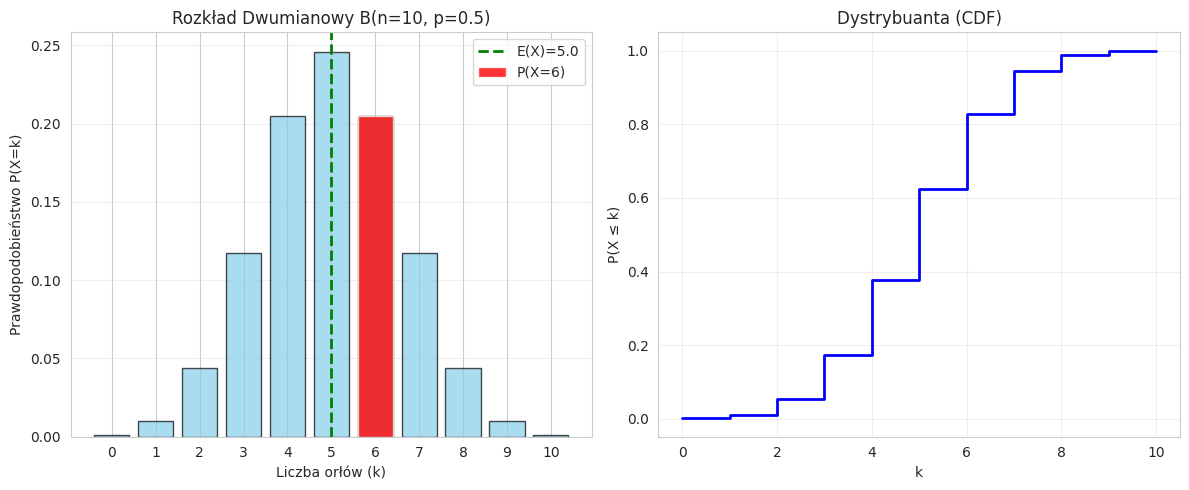
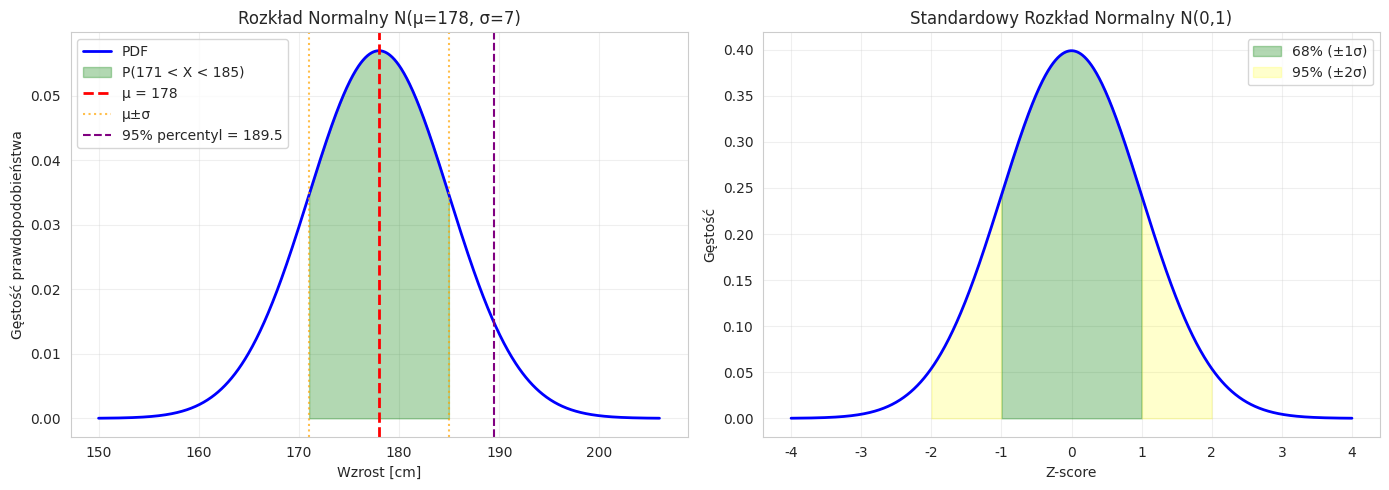

The matplotlib source for these figures, in order:
import numpy as np
import matplotlib.pyplot as plt
import seaborn as sns
from scipy import stats
from scipy.special import comb

# Konfiguracja
sns.set_style("whitegrid")
plt.rcParams['figure.figsize'] = (12, 6)
np.random.seed(42)


print("="*60)
print("ROZKŁAD DWUMIANOWY - B(n=10, p=0.5)")
print("="*60)

# Parametry
n = 10  # liczba prób
p = 0.5  # prawdopodobieństwo sukcesu

# a) P(X = 6)
prob_6 = stats.binom.pmf(6, n, p)
print(f"\na) P(X = 6) = {prob_6:.4f} = {prob_6*100:.2f}%")

# b) Wartość oczekiwana
mean = stats.binom.mean(n, p)
var = stats.binom.var(n, p)
std = stats.binom.std(n, p)
print(f"\nb) Wartość oczekiwana: {mean}")
print(f"   Wariancja: {var}")
print(f"   Odchylenie std: {std:.2f}")

# c) P(X ≥ 8)
prob_geq_8 = 1 - stats.binom.cdf(7, n, p)  # P(X ≥ 8) = 1 - P(X ≤ 7)
print(f"\nc) P(X ≥ 8) = {prob_geq_8:.4f} = {prob_geq_8*100:.2f}%")

# Alternatywnie
prob_geq_8_alt = stats.binom.pmf(8, n, p) + stats.binom.pmf(9, n, p) + stats.binom.pmf(10, n, p)
print(f"   Sprawdzenie: {prob_geq_8_alt:.4f}")

# Wizualizacja
k_values = np.arange(0, n+1)
probabilities = stats.binom.pmf(k_values, n, p)

plt.figure(figsize=(12, 5))

# Wykres słupkowy
plt.subplot(1, 2, 1)
plt.bar(k_values, probabilities, alpha=0.7, edgecolor='black', color='skyblue')
plt.bar(6, stats.binom.pmf(6, n, p), color='red', alpha=0.8, label='P(X=6)')
plt.axvline(mean, color='green', linestyle='--', linewidth=2, label=f'E(X)={mean}')
plt.xlabel('Liczba orłów (k)')
plt.ylabel('Prawdopodobieństwo P(X=k)')
plt.title(f'Rozkład Dwumianowy B(n={n}, p={p})')
plt.xticks(k_values)
plt.legend()
plt.grid(True, alpha=0.3, axis='y')

# Dystrybuanta (CDF)
plt.subplot(1, 2, 2)
cdf_values = stats.binom.cdf(k_values, n, p)
plt.step(k_values, cdf_values, where='post', linewidth=2, color='blue')
plt.xlabel('k')
plt.ylabel('P(X ≤ k)')
plt.title('Dystrybuanta (CDF)')
plt.grid(True, alpha=0.3)

plt.tight_layout()
plt.show()

# Generowanie próbek
print("\nGENEROWANIE PRÓBEK:")
samples = np.random.binomial(n, p, size=1000)
print(f"Wygenerowano 1000 próbek")
print(f"Średnia z próbek: {np.mean(samples):.2f} (oczekiwane: {mean})")
print(f"Odch. std z próbek: {np.std(samples):.2f} (oczekiwane: {std:.2f})")


print("\n" + "="*60)
print("ROZKŁAD NORMALNY - N(μ=178, σ=7)")
print("="*60)

# Parametry
mu = 178  # średnia
sigma = 7  # odchylenie standardowe

# a) P(171 < X < 185)
prob_a = stats.norm.cdf(185, mu, sigma) - stats.norm.cdf(171, mu, sigma)
print(f"\na) P(171 < X < 185) = {prob_a:.4f} = {prob_a*100:.2f}%")

# b) 95. percentyl (top 5%)
percentile_95 = stats.norm.ppf(0.95, mu, sigma)
print(f"\nb) Wzrost dla top 5%: {percentile_95:.2f} cm")

# c) P(X > 190)
prob_c = 1 - stats.norm.cdf(190, mu, sigma)
print(f"\nc) P(X > 190) = {prob_c:.4f} = {prob_c*100:.2f}%")

# Reguła 68-95-99.7
print("\nREGUŁA 68-95-99.7:")
print(f"68% danych: [{mu-sigma:.1f}, {mu+sigma:.1f}] cm")
print(f"95% danych: [{mu-2*sigma:.1f}, {mu+2*sigma:.1f}] cm")
print(f"99.7% danych: [{mu-3*sigma:.1f}, {mu+3*sigma:.1f}] cm")

# Wizualizacja
x = np.linspace(mu - 4*sigma, mu + 4*sigma, 1000)
y = stats.norm.pdf(x, mu, sigma)

plt.figure(figsize=(14, 5))

# PDF
plt.subplot(1, 2, 1)
plt.plot(x, y, 'b-', linewidth=2, label='PDF')
plt.fill_between(x, y, where=(x >= 171) & (x <= 185),
                 alpha=0.3, color='green', label='P(171 < X < 185)')
plt.axvline(mu, color='red', linestyle='--', linewidth=2, label=f'μ = {mu}')
plt.axvline(mu-sigma, color='orange', linestyle=':', alpha=0.7, label='μ±σ')
plt.axvline(mu+sigma, color='orange', linestyle=':', alpha=0.7)
plt.axvline(percentile_95, color='purple', linestyle='--',
           label=f'95% percentyl = {percentile_95:.1f}')
plt.xlabel('Wzrost [cm]')
plt.ylabel('Gęstość prawdopodobieństwa')
plt.title(f'Rozkład Normalny N(μ={mu}, σ={sigma})')
plt.legend()
plt.grid(True, alpha=0.3)

# Standaryzacja
plt.subplot(1, 2, 2)
z = np.linspace(-4, 4, 1000)
y_standard = stats.norm.pdf(z, 0, 1)
plt.plot(z, y_standard, 'b-', linewidth=2)
plt.fill_between(z, y_standard, where=(z >= -1) & (z <= 1),
                 alpha=0.3, color='green', label='68% (±1σ)')
plt.fill_between(z, y_standard, where=(z >= -2) & (z <= -1),
                 alpha=0.2, color='yellow')
plt.fill_between(z, y_standard, where=(z >= 1) & (z <= 2),
                 alpha=0.2, color='yellow', label='95% (±2σ)')
plt.xlabel('Z-score')
plt.ylabel('Gęstość')
plt.title('Standardowy Rozkład Normalny N(0,1)')
plt.legend()
plt.grid(True, alpha=0.3)

plt.tight_layout()
plt.show()

# Generowanie próbek
print("\nGENEROWANIE PRÓBEK:")
samples_normal = np.random.normal(mu, sigma, size=1000)
print(f"Średnia z próbek: {np.mean(samples_normal):.2f} (oczekiwane: {mu})")
print(f"Odch. std z próbek: {np.std(samples_normal):.2f} (oczekiwane: {sigma})")

